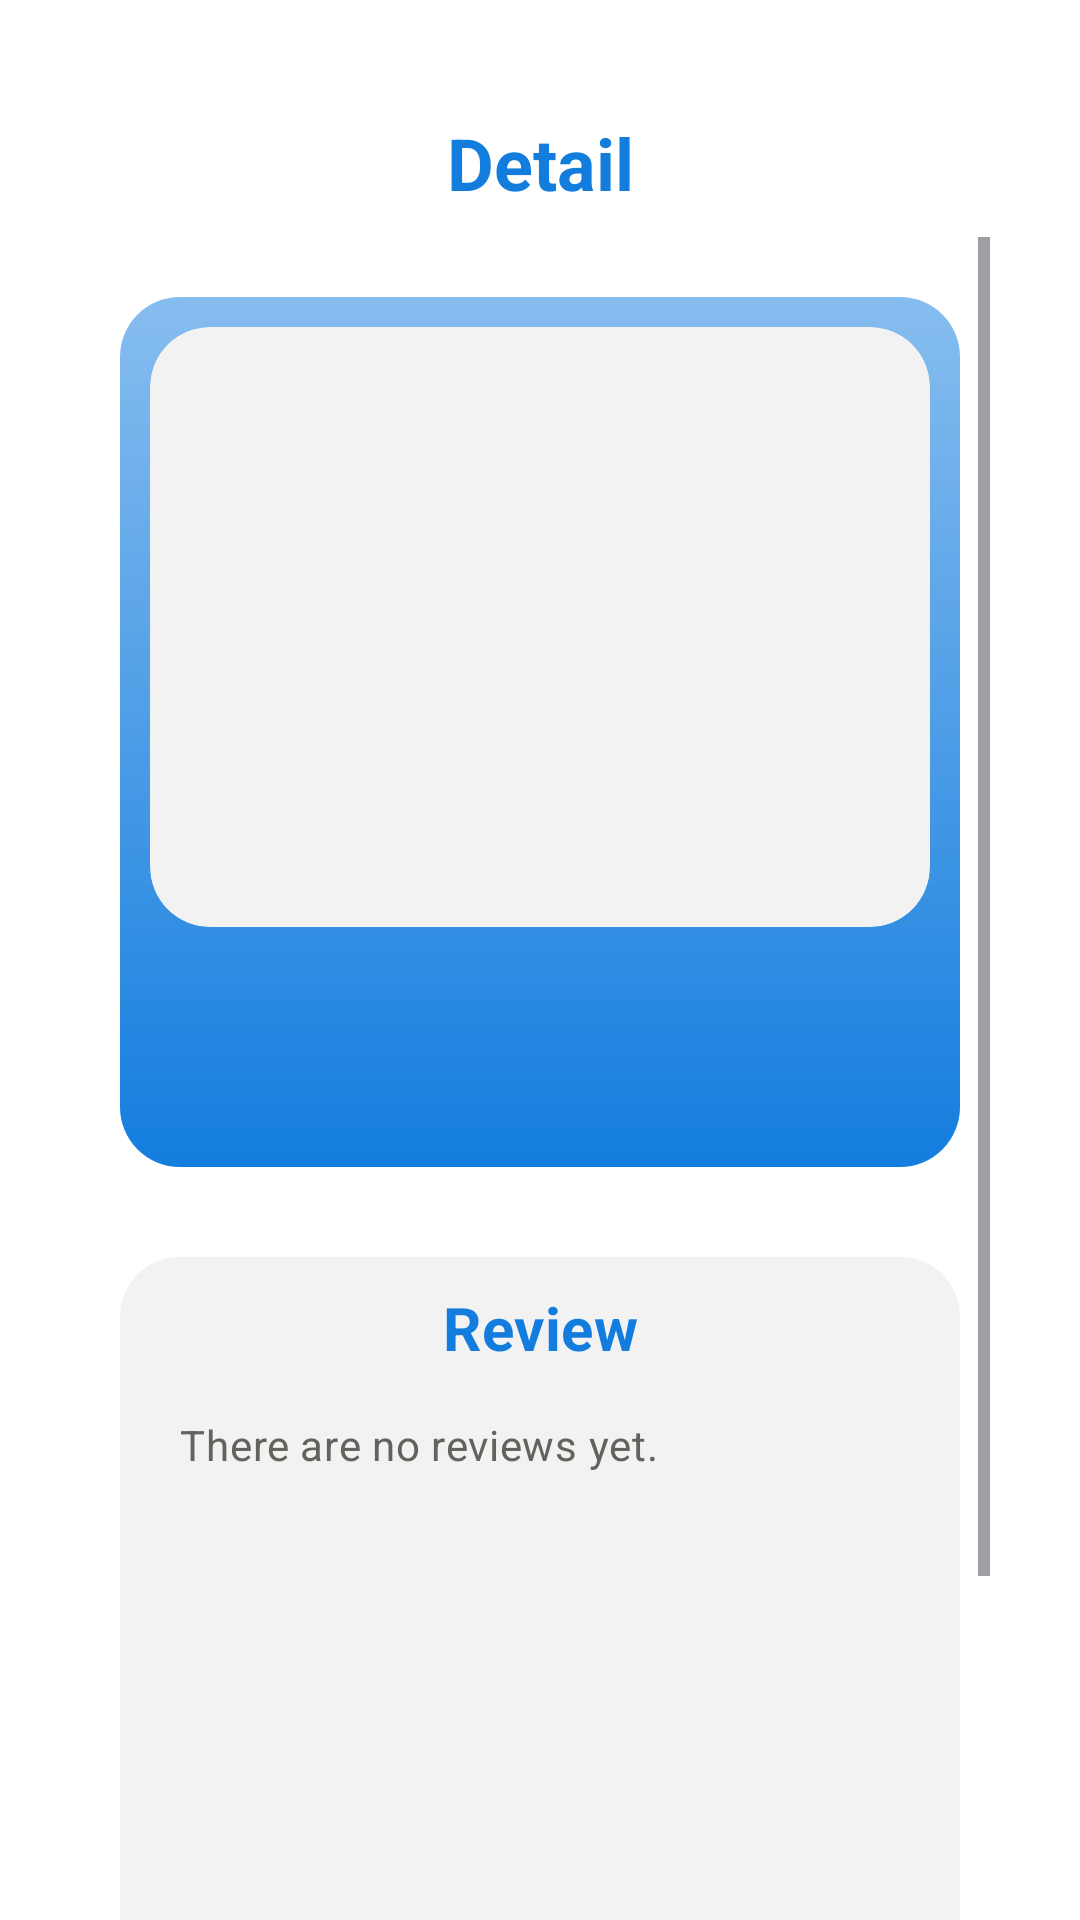

Android layout source for this screen:
<!-- AndroidManifest.xml: application theme Theme.Asterisk -->
<!-- res/layout/activity_detail.xml -->
<?xml version="1.0" encoding="utf-8"?>
<androidx.constraintlayout.widget.ConstraintLayout xmlns:android="http://schemas.android.com/apk/res/android"
    xmlns:app="http://schemas.android.com/apk/res-auto"
    xmlns:tools="http://schemas.android.com/tools"
    android:layout_width="match_parent"
    android:layout_height="match_parent"
    tools:context=".view.DetailActivity">

    <ImageView
        android:id="@+id/iv_back"
        android:layout_width="50dp"
        android:layout_height="50dp"
        android:layout_marginStart="10dp"
        android:src="@drawable/baseline_arrow_back_24"
        app:tint="@color/navy"
        app:layout_constraintStart_toStartOf="parent"
        app:layout_constraintTop_toTopOf="@+id/guidelineHorizontal2" />

    <TextView
        style="@style/TextAppearance.AppCompat.TitleLarge"
        android:layout_width="wrap_content"
        android:layout_height="wrap_content"
        android:textColor="@color/navy"
        android:text="@string/title_detail"
        android:textStyle="bold"
        app:layout_constraintBottom_toBottomOf="@+id/iv_back"
        app:layout_constraintEnd_toEndOf="parent"
        app:layout_constraintStart_toStartOf="parent"
        app:layout_constraintTop_toTopOf="@+id/iv_back" />

    <androidx.constraintlayout.widget.Guideline
        android:id="@+id/guidelineHorizontal2"
        android:layout_width="wrap_content"
        android:layout_height="65dp"
        android:orientation="horizontal"
        app:layout_constraintEnd_toEndOf="parent"
        app:layout_constraintGuide_begin="29dp"
        app:layout_constraintStart_toStartOf="parent" />

    <ScrollView
        android:id="@+id/scrollView"
        android:layout_width="0dp"
        android:layout_height="0dp"
        android:layout_marginStart="30dp"
        android:layout_marginEnd="30dp"
        app:layout_constraintTop_toBottomOf="@+id/iv_back"
        app:layout_constraintBottom_toBottomOf="parent"
        app:layout_constraintStart_toStartOf="parent"
        app:layout_constraintEnd_toEndOf="parent">

        <LinearLayout
            android:layout_width="match_parent"
            android:layout_height="wrap_content"
            android:orientation="vertical"
            android:padding="10dp">

            <LinearLayout
                android:id="@+id/linearLayout"
                android:layout_width="match_parent"
                android:layout_height="wrap_content"
                android:layout_marginTop="10dp"
                android:orientation="vertical"
                android:background="@drawable/gradient_background"
                android:padding="10dp">

                <ImageView
                    android:id="@+id/iv_restaurant_photo"
                    android:layout_width="match_parent"
                    android:layout_height="200dp"
                    android:scaleType="centerCrop"
                    android:transitionName="photo"
                    android:clipToOutline="true"
                    android:background="@drawable/rounded_search"
                    tools:src="@tools:sample/avatars" />

                <TextView
                    android:id="@+id/tv_name_restaurant"
                    style="@style/TextAppearance.AppCompat.TitleMedium"
                    android:layout_width="match_parent"
                    android:layout_height="wrap_content"
                    android:layout_marginTop="16dp"
                    android:gravity="center"
                    android:textColor="@color/white"
                    android:transitionName="name"
                    tools:text="@string/name_restaurant" />

                <TextView
                    android:id="@+id/tv_address_restaurant"
                    style="@style/TextAppearance.AppCompat.BodyMedium"
                    android:layout_width="match_parent"
                    android:layout_height="wrap_content"
                    android:layout_marginStart="10dp"
                    android:layout_marginTop="8dp"
                    android:textColor="@color/white"
                    android:transitionName="address"
                    tools:text="@string/address_restaurant" />
            </LinearLayout>

            <LinearLayout
                android:id="@+id/linearLayout2"
                android:layout_width="match_parent"
                android:layout_height="wrap_content"
                android:layout_marginTop="30dp"
                android:orientation="vertical"
                android:background="@drawable/rounded_search"
                android:padding="10dp">

                <TextView
                    android:id="@+id/tv_review_title"
                    style="@style/TextAppearance.AppCompat.TitleMedium"
                    android:layout_width="match_parent"
                    android:layout_height="wrap_content"
                    android:gravity="center"
                    android:textColor="@color/navy"
                    android:text="@string/title_review" />

                <TextView
                    android:id="@+id/tv_review_result1"
                    style="@style/TextAppearance.AppCompat.BodyMedium"
                    android:layout_width="match_parent"
                    android:layout_height="wrap_content"
                    android:layout_marginStart="10dp"
                    android:layout_marginTop="16dp"
                    android:textColor="@color/gray"
                    android:text="@string/message_review" />

                <View
                    android:id="@+id/bar_food"
                    android:layout_width="0dp"
                    android:layout_height="16dp"
                    android:layout_marginStart="10dp"
                    android:layout_marginEnd="10dp"
                    android:layout_marginTop="8dp"
                    android:background="@color/navy" />

                <TextView
                    android:id="@+id/tv_review_result2"
                    style="@style/TextAppearance.AppCompat.BodyMedium"
                    android:layout_width="match_parent"
                    android:layout_height="wrap_content"
                    android:layout_marginStart="10dp"
                    android:layout_marginTop="16dp"
                    android:textColor="@color/gray"
                    tools:text="@string/message_review" />

                <View
                    android:id="@+id/bar_ambience"
                    android:layout_width="0dp"
                    android:layout_height="16dp"
                    android:layout_marginStart="10dp"
                    android:layout_marginEnd="10dp"
                    android:layout_marginTop="8dp"
                    android:background="@color/navy" />

                <TextView
                    android:id="@+id/tv_review_result3"
                    style="@style/TextAppearance.AppCompat.BodyMedium"
                    android:layout_width="match_parent"
                    android:layout_height="wrap_content"
                    android:layout_marginStart="10dp"
                    android:layout_marginTop="16dp"
                    android:textColor="@color/gray"
                    tools:text="@string/message_review" />

                <View
                    android:id="@+id/bar_service"
                    android:layout_width="0dp"
                    android:layout_height="16dp"
                    android:layout_marginStart="10dp"
                    android:layout_marginEnd="10dp"
                    android:layout_marginTop="8dp"
                    android:background="@color/navy" />

                <TextView
                    android:id="@+id/tv_review_result4"
                    style="@style/TextAppearance.AppCompat.BodyMedium"
                    android:layout_width="match_parent"
                    android:layout_height="wrap_content"
                    android:layout_marginStart="10dp"
                    android:layout_marginTop="16dp"
                    android:textColor="@color/gray"
                    tools:text="@string/message_review" />

                <View
                    android:id="@+id/bar_price"
                    android:layout_width="0dp"
                    android:layout_height="16dp"
                    android:layout_marginStart="10dp"
                    android:layout_marginEnd="10dp"
                    android:layout_marginTop="8dp"
                    android:layout_marginBottom="8dp"
                    android:background="@color/navy" />
            </LinearLayout>

            <Button
                android:id="@+id/btnAddReview"
                android:layout_width="wrap_content"
                android:layout_height="wrap_content"
                android:layout_marginTop="16dp"
                android:textColor="@color/white"
                android:backgroundTint="@color/navy"
                android:text="@string/add_review"
                style="@style/TextAppearance.AppCompat.BodyLarge"
                android:layout_gravity="center_horizontal" />
        </LinearLayout>
    </ScrollView>

    <ProgressBar
        android:id="@+id/progressBar"
        style="?android:attr/progressBarStyle"
        android:layout_width="wrap_content"
        android:layout_height="wrap_content"
        app:layout_constraintBottom_toBottomOf="parent"
        app:layout_constraintEnd_toEndOf="parent"
        app:layout_constraintStart_toStartOf="parent"
        app:layout_constraintTop_toTopOf="parent"
        android:visibility="gone"/>
</androidx.constraintlayout.widget.ConstraintLayout>
<!-- resources referenced by this layout -->
<resources>
  <color name="gray">#63625D</color>
  <color name="navy">#137DDE</color>
  <color name="white">#FFFFFFFF</color>
  <!-- drawable gradient_background (drawable) -->
  <?xml version="1.0" encoding="utf-8"?>
  <layer-list xmlns:android="http://schemas.android.com/apk/res/android">
      <item>
          <shape android:shape="rectangle">
              <gradient
                  android:startColor="#87BDEF"
                  android:endColor="#137DDE"
                  android:angle="270" />
              <corners android:radius="20dp" />
          </shape>
      </item>
  </layer-list>
  <!-- drawable rounded_search (drawable) -->
  <?xml version="1.0" encoding="utf-8"?>
  <shape xmlns:android="http://schemas.android.com/apk/res/android">
      <solid android:color="#F2F2F3" /> 
      <corners android:radius="20dp" /> 
  </shape>
  <string name="add_review">Add Review</string>
  <string name="address_restaurant">Restaurant Location</string>
  <string name="message_review">There are no reviews yet.</string>
  <string name="name_restaurant">Restaurant Name</string>
  <string name="title_detail">Detail</string>
  <string name="title_review">Review</string>
  <style name="TextAppearance.AppCompat.BodyLarge" parent="TextAppearance.Material3.BodyLarge">
          <item name="fontFamily">@font/montserrat_regular</item>
          <item name="android:textSize">16sp</item>
          <item name="android:textStyle">bold</item>
      </style>
  <style name="TextAppearance.AppCompat.BodyMedium" parent="TextAppearance.Material3.BodyMedium">
          <item name="fontFamily">@font/montserrat_regular</item>
          <item name="android:textSize">14sp</item>
      </style>
  <style name="TextAppearance.AppCompat.TitleLarge" parent="TextAppearance.Material3.TitleLarge">
          <item name="fontFamily">@font/montserrat_regular</item>
          <item name="android:textSize">24sp</item>
          <item name="android:textStyle">bold</item>
      </style>
  <style name="TextAppearance.AppCompat.TitleMedium" parent="TextAppearance.Material3.TitleMedium">
          <item name="fontFamily">@font/montserrat_regular</item>
          <item name="android:textSize">20sp</item>
          <item name="android:textStyle">bold</item>
      </style>
  <style name="Theme.Asterisk" parent="Base.Theme.Asterisk">
          <item name="android:windowBackground">@color/white</item>
      </style>
  <style name="Base.Theme.Asterisk" parent="Theme.Material3.DayNight.NoActionBar">
          
          <item name="colorPrimary">@color/navy</item>
          <item name="colorPrimaryVariant">@color/navy</item>
          <item name="colorOnPrimary">@color/white</item>
  
          
          <item name="colorSecondary">@color/blue</item>
          <item name="colorSecondaryVariant">@color/blue</item>
          <item name="colorOnSecondary">@color/black</item>
      </style>
  <color name="blue">#E3F3FF</color>
  <color name="black">#FF000000</color>
</resources>
